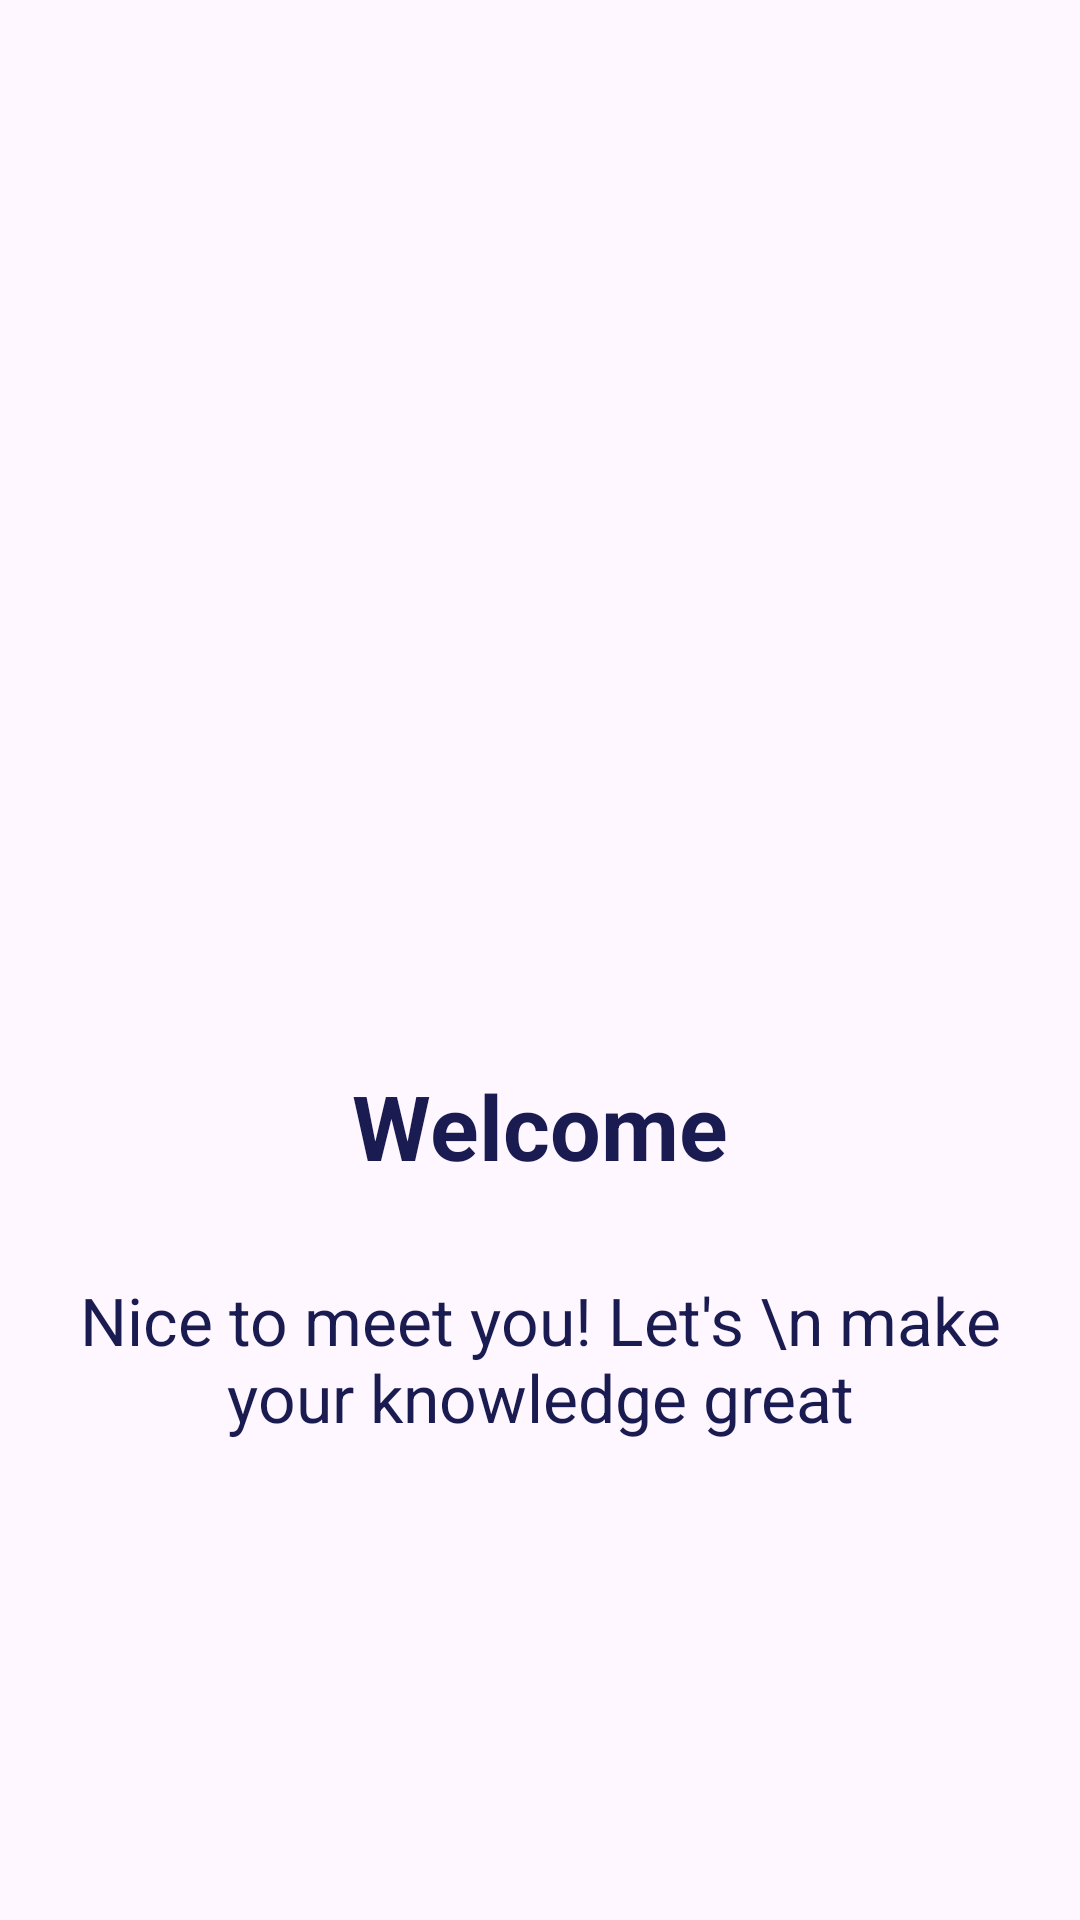

Android layout source for this screen:
<!-- AndroidManifest.xml: application theme Theme.MindMoneyChallenge -->
<!-- res/layout/activity_app_splash_screen.xml -->
<?xml version="1.0" encoding="utf-8"?>
<LinearLayout xmlns:android="http://schemas.android.com/apk/res/android"
    xmlns:app="http://schemas.android.com/apk/res-auto"
    xmlns:tools="http://schemas.android.com/tools"
    android:layout_width="match_parent"
    android:layout_height="match_parent"
    android:background="@drawable/splash_1"
    android:orientation="vertical"
    tools:context=".SplashScreen.AppSplashScreen">

    <LinearLayout
        android:layout_width="match_parent"
        android:layout_height="match_parent"
        android:layout_weight="1"
        android:gravity="center|bottom">

        <ImageView
            android:layout_width="250dp"
            android:layout_height="250dp"
            android:src="@drawable/splashimg"/>

    </LinearLayout>

    <LinearLayout
        android:layout_width="match_parent"
        android:layout_height="match_parent"
        android:layout_weight="1"
        android:orientation="vertical"
        android:gravity="center_horizontal"
        android:padding="20dp">

        <TextView
            android:layout_width="wrap_content"
            android:layout_height="wrap_content"
            android:text="Welcome"
            android:textSize="30sp"
            android:layout_marginTop="15dp"
            android:textColor="@color/textColor"
            android:textStyle="bold"/>

        <TextView
            android:layout_width="wrap_content"
            android:layout_height="wrap_content"
            android:text="Nice to meet you! Let's \n make your knowledge great"
            android:textColor="@color/textColor"
            android:layout_marginTop="30dp"
            android:textAlignment="center"
            android:textSize="22sp"/>

    </LinearLayout>

</LinearLayout>
<!-- resources referenced by this layout -->
<resources>
  <color name="textColor">#1A1B51</color>
  <style name="Theme.MindMoneyChallenge" parent="Base.Theme.MindMoneyChallenge" />
  <style name="Base.Theme.MindMoneyChallenge" parent="Theme.Material3.DayNight.NoActionBar">
          
          
      </style>
</resources>
